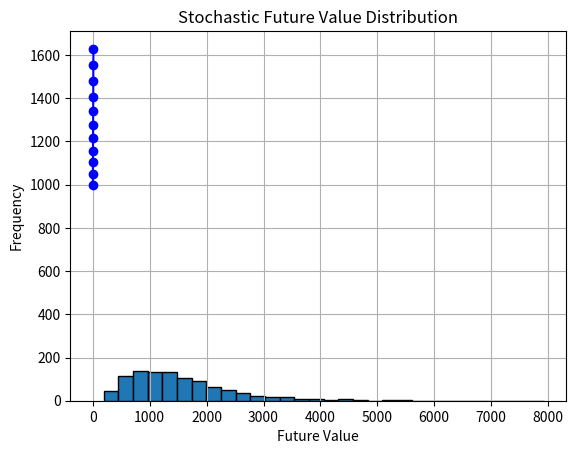

This figure's Python source:
##########################################################################################################################
# Deterministic Models
##########################################################################################################################


# Parameters
principal = 1000  # Initial investment
annual_rate = 0.05  # Annual interest rate (5%)
years = 10  # Number of years

# Calculate future value using the compound interest formula
future_value = principal * (1 + annual_rate) ** years

print(f"The deterministic future value of the investment is: {future_value:.2f}")


##########################################################################################################################
# Stochastic Models
##########################################################################################################################

import numpy as np
import matplotlib.pyplot as plt

# Parameters
principal = 1000  # Initial investment
annual_rate = 0.05  # Annual interest rate (5%)
years = 10  # Number of years

# Calculate future value for each year
future_values = [principal * (1 + annual_rate) ** year for year in range(years + 1)]

# Plot the deterministic future value as a line plot
plt.plot(range(years + 1), future_values, marker="o", linestyle="-", color="blue")
plt.xlabel("Years")
plt.ylabel("Future Value")
plt.title("Deterministic Future Value Over Time")
plt.grid(True)
plt.show()


import numpy as np
import matplotlib.pyplot as plt

# Parameters
principal = 1000  # Initial investment
annual_rate_mean = 0.05  # Mean annual interest rate (5%)
annual_rate_stddev = 0.2  # Standard deviation of annual rate (20%)
years = 10  # Number of years
num_simulations = 1000  # Number of Monte Carlo simulations

# Simulate future values using a stochastic model
np.random.seed(0)  # Set a seed for reproducibility
future_values = []

for _ in range(num_simulations):
    # Generate random annual rates with a normal distribution
    annual_rates = np.random.normal(annual_rate_mean, annual_rate_stddev, years)

    # Calculate future value for each year
    future_value_path = [principal]
    for rate in annual_rates:
        future_value_path.append(future_value_path[-1] * (1 + rate))

    future_values.append(future_value_path[-1])

# Plot the distribution of future values
plt.hist(future_values, bins=30, edgecolor="k")
plt.xlabel("Future Value")
plt.ylabel("Frequency")
plt.title("Stochastic Future Value Distribution")
plt.show()
